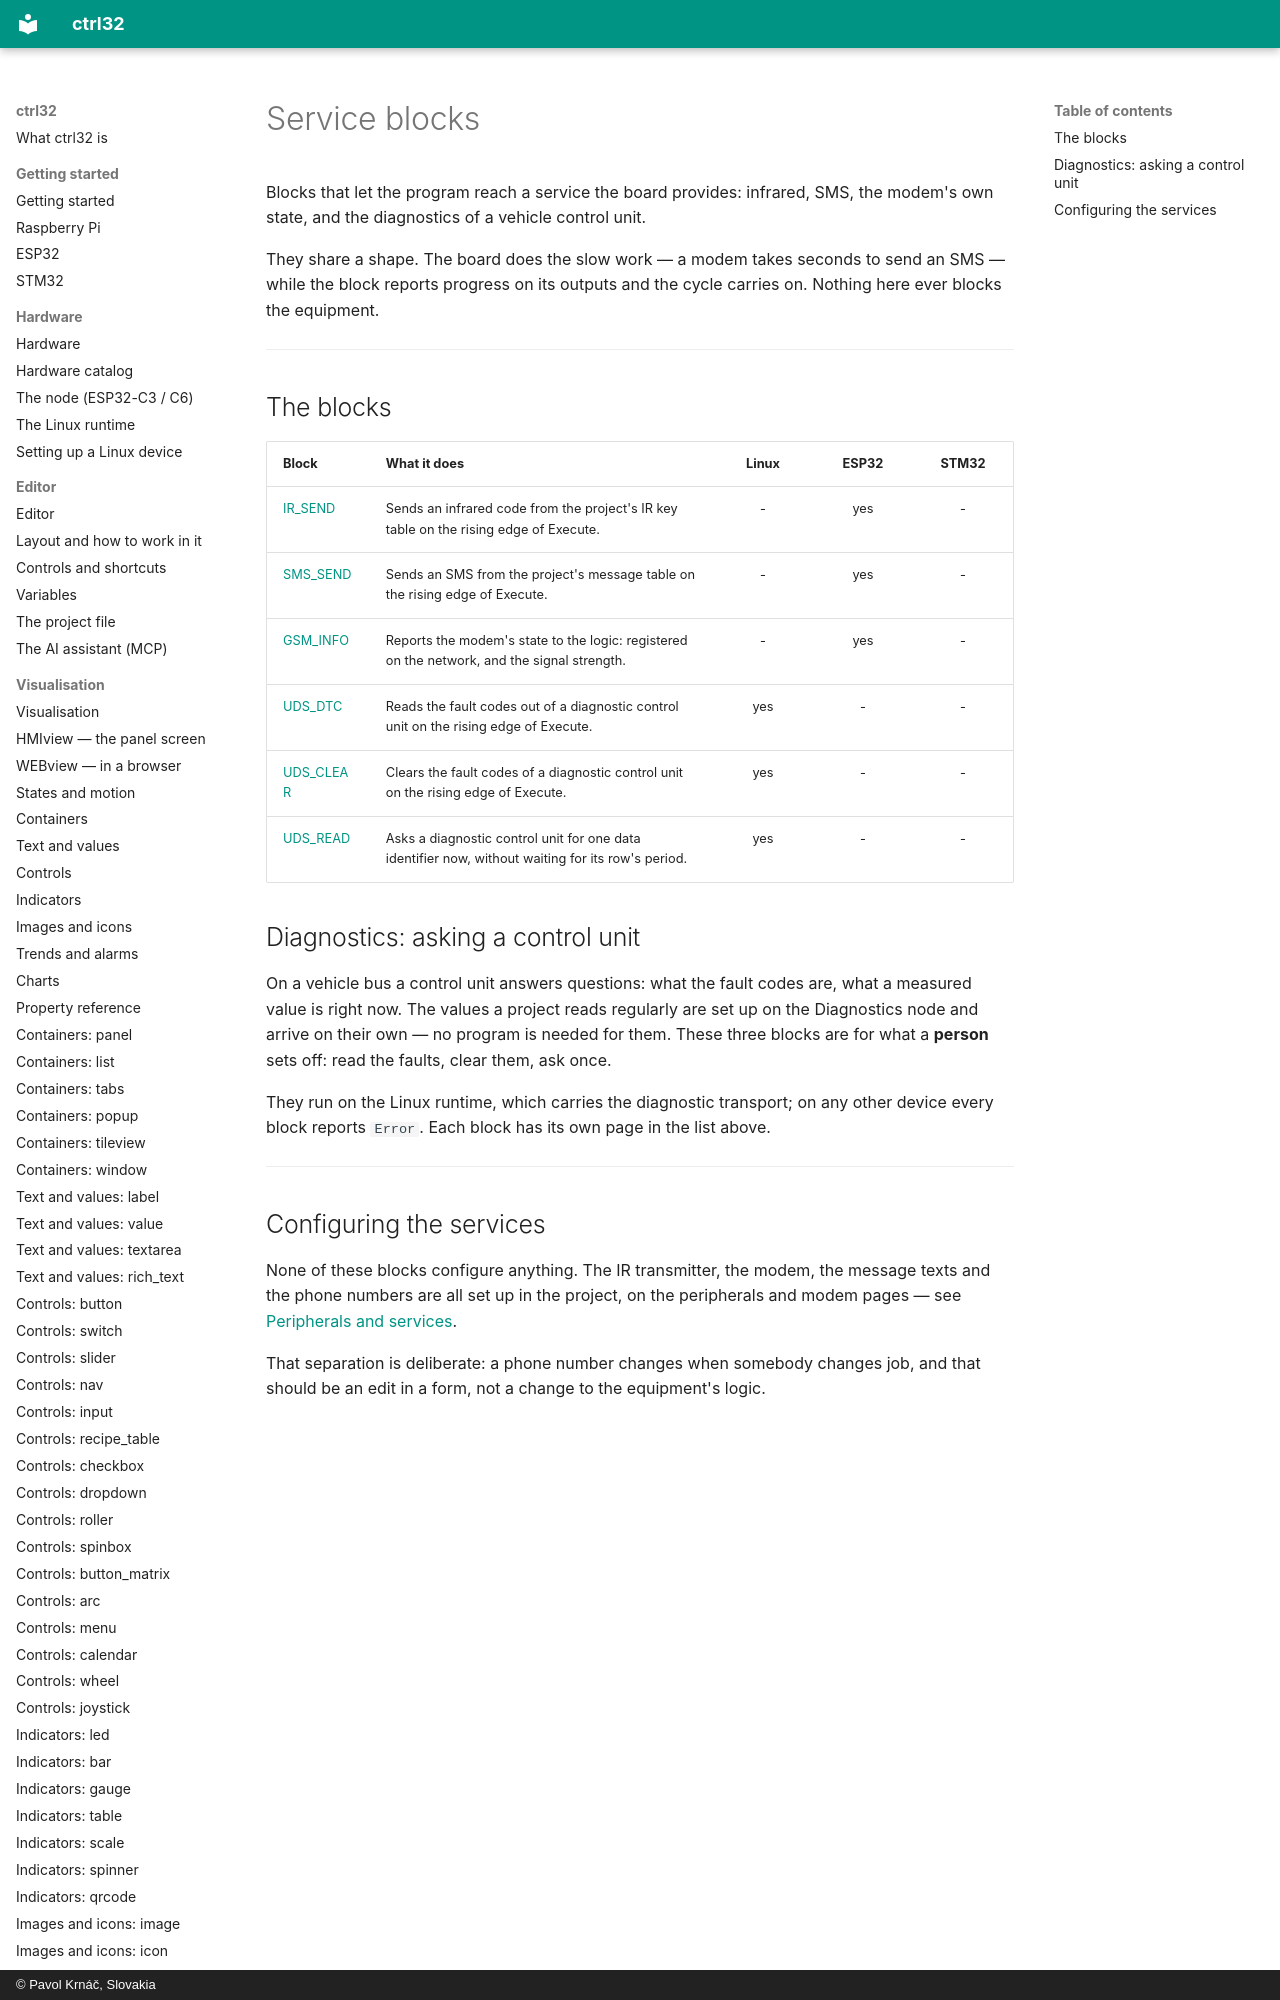

repository: ctrl32/docs · page: blocks-services/index.html · generator: mkdocs · copyright: © Pavol Krnáč, Slovakia

# Service blocks

Blocks that let the program reach a service the board provides:
infrared, SMS, the modem's own state, and the diagnostics of a vehicle
control unit.

They share a shape. The board does the slow work — a modem takes seconds
to send an SMS — while the block reports progress on its outputs and the
cycle carries on. Nothing here ever blocks the equipment.

---
